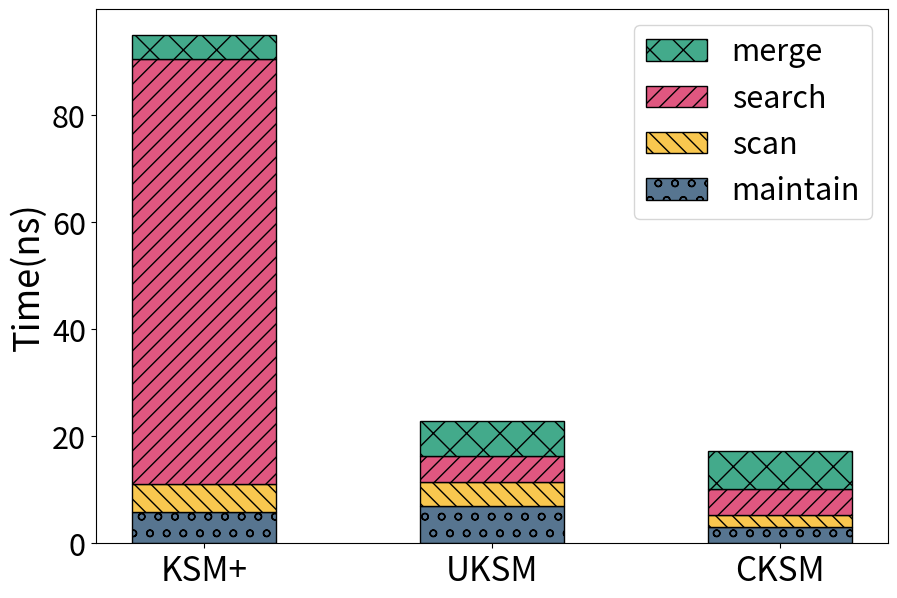

Write the Python code that produced this figure.
import matplotlib.pyplot as plt
import numpy as np

stageName = ['maintain', 'scan', 'search', 'merge']

hatchDict={'scan': '\\\\', 'search': '//', 'merge': 'x', 'maintain': 'o'}
colorDict={'scan': '#f9c74f', 'search': '#e05780', 'merge': '#43aa8b', 'maintain': '#577590'}

nameArr = ['KSM+', 'UKSM', 'CKSM']

stageDict = {
    'CKSM':{
        'scan':2.206257135,
        'search': 4.78553377,
        'merge':7.21325147,
        'maintain':3.062688524,
    },
    'UKSM':{
        'scan':4.445438350,
        'search': 4.947458895,
        'merge':6.449164804,
        'maintain':6.955521686,
    },
    'KSM+':{
        'scan':5.113913990,
        'search': 79.476011237,
        'merge':4.502308565,
        'maintain':5.927325839,
    },
}

plt.figure(figsize=(9,6))
plt.subplots_adjust(left=0.1, right=0.98, top=0.99, bottom=0.1)

ind = np.arange(len(nameArr))
plt.xticks(ind, nameArr, fontsize=24)
width = 0.5

plt.ylabel('Time(ns)', fontsize=26)
plt.yticks(fontsize=22)

baseArr = [0]*len(nameArr)
legendArr = []
legendEntryArr = []

for curStage in stageName:
    curArr = []
    for name in nameArr:
        curArr.append(stageDict[name][curStage])

    print(curArr)

    curP = plt.bar(ind, curArr, width, bottom=baseArr, color=colorDict[curStage], hatch=hatchDict[curStage], edgecolor='black', linewidth=1)

    legendArr.insert(0,curP)
    legendEntryArr.insert(0,curStage)

    for i in range(len(curArr)):
        baseArr[i] += curArr[i]

plt.legend(legendArr, legendEntryArr, fontsize=22)

plt.savefig('overall_stage.pdf')
plt.show()